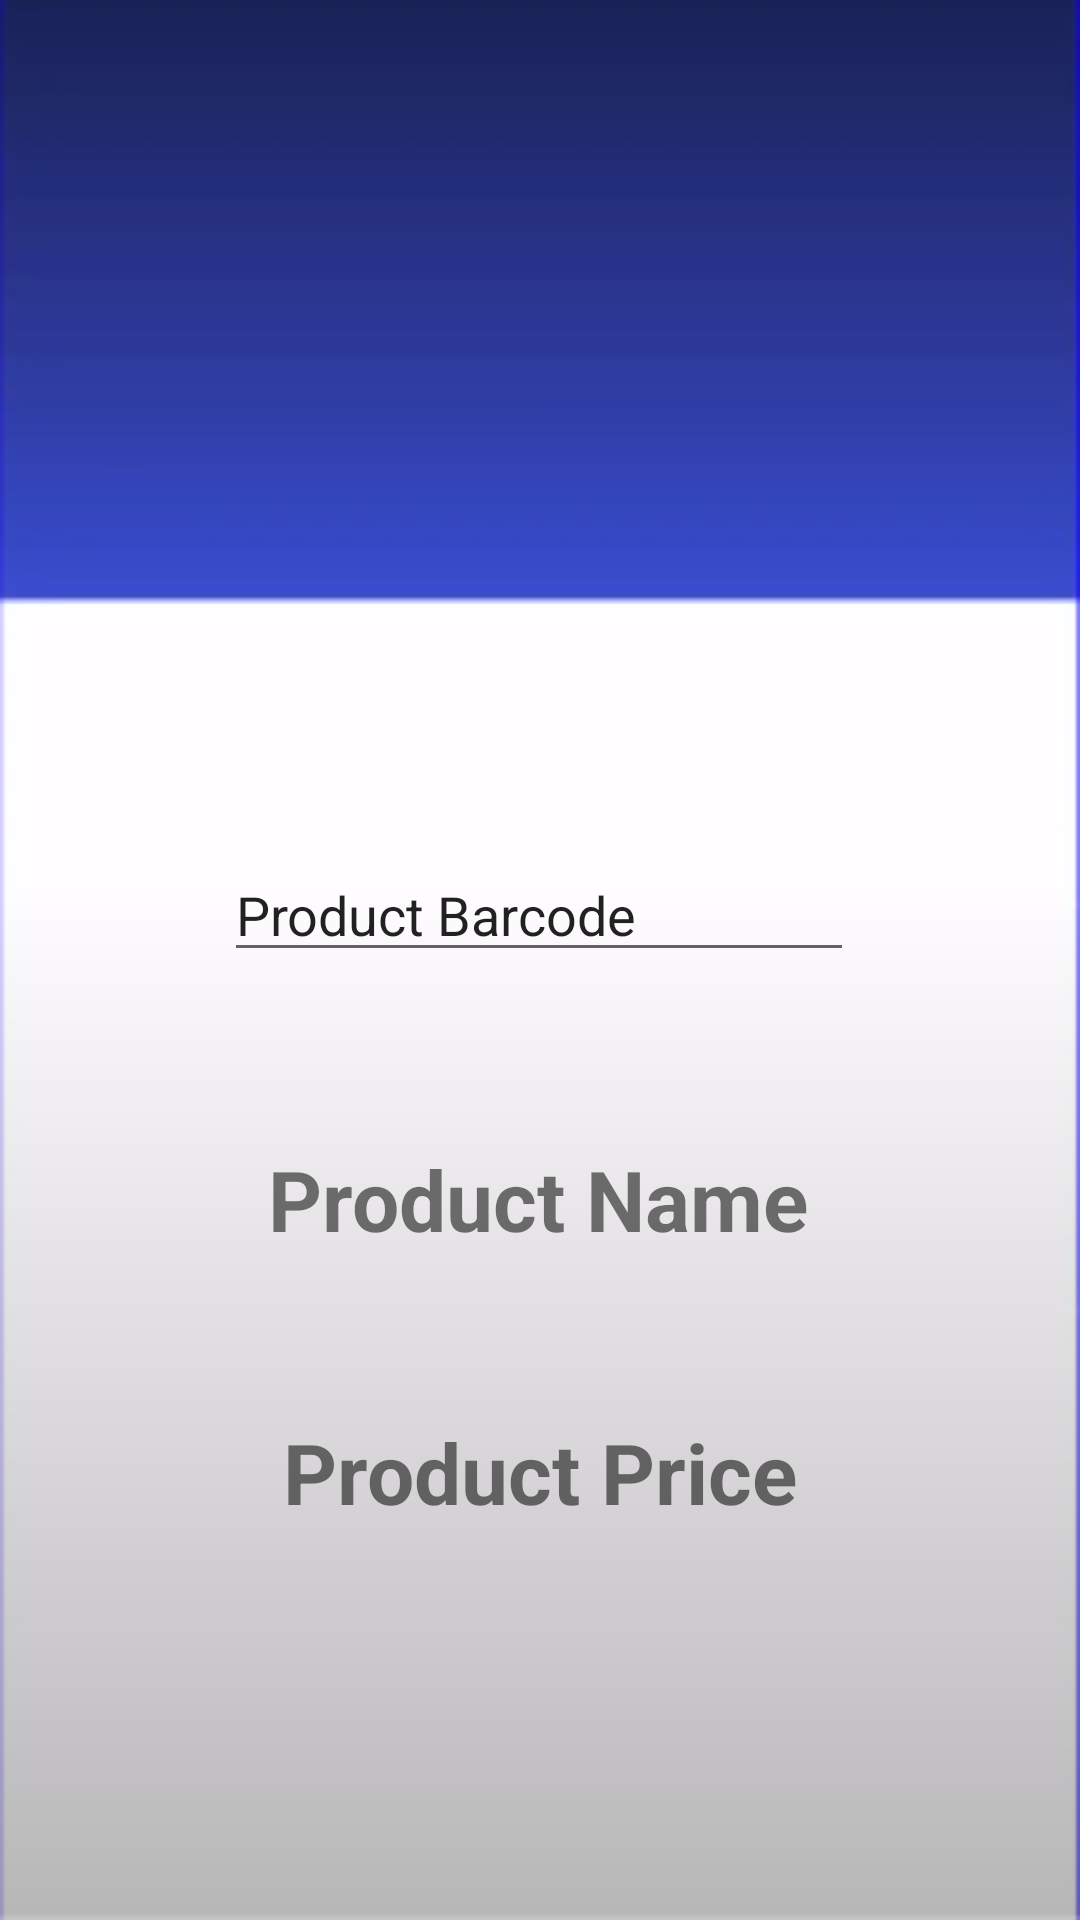

Android layout source for this screen:
<!-- AndroidManifest.xml: application theme Theme.DashboardWithPriceChecker -->
<!-- res/layout/fragment_pricechecker.xml -->
<?xml version="1.0" encoding="utf-8"?>
<androidx.constraintlayout.widget.ConstraintLayout xmlns:android="http://schemas.android.com/apk/res/android"
                                                   xmlns:app="http://schemas.android.com/apk/res-auto" xmlns:tools="http://schemas.android.com/tools"
             android:layout_width="match_parent"
             android:layout_height="match_parent"
             tools:context=".pricechecker"
android:background="@drawable/background">


    <ImageView
            android:src="@drawable/noimage"
            android:layout_width="229dp"
            android:layout_height="204dp" app:layout_constraintStart_toStartOf="parent"
            app:layout_constraintEnd_toEndOf="parent" android:id="@+id/imageView"
            app:layout_constraintTop_toTopOf="parent"
            app:layout_constraintBottom_toBottomOf="parent" app:layout_constraintVertical_bias="0.176"/>
    <TextView
            android:textStyle="bold"
            android:textSize="28dp"
            android:text="Product Name"
            android:layout_width="wrap_content"
            android:layout_height="wrap_content" app:layout_constraintStart_toStartOf="parent"
            app:layout_constraintEnd_toEndOf="parent" android:id="@+id/textView"
            app:layout_constraintHorizontal_bias="0.497" app:layout_constraintBottom_toBottomOf="parent"
            app:layout_constraintTop_toTopOf="parent" app:layout_constraintVertical_bias="0.632"/>
    <TextView
            android:textStyle="bold"
            android:textSize="28dp"
            android:text="Product Price"
            android:layout_width="wrap_content"
            android:layout_height="wrap_content" app:layout_constraintStart_toStartOf="parent"
            app:layout_constraintEnd_toEndOf="parent" android:id="@+id/textView2"
            app:layout_constraintBottom_toBottomOf="parent"
            app:layout_constraintTop_toTopOf="parent" app:layout_constraintVertical_bias="0.783"/>
    <EditText
            android:layout_width="wrap_content"
            android:layout_height="wrap_content"
            android:inputType="textPersonName"
            android:text="Product Barcode"
            android:visibility="visible"
            android:ems="10"
            android:selectAllOnFocus="true"
            android:id="@+id/editTextTextPersonName"
            app:layout_constraintStart_toStartOf="parent" app:layout_constraintEnd_toEndOf="parent"
            app:layout_constraintTop_toTopOf="parent" app:layout_constraintBottom_toBottomOf="parent"
            app:layout_constraintHorizontal_bias="0.497" app:layout_constraintVertical_bias="0.472"/>
</androidx.constraintlayout.widget.ConstraintLayout>
<!-- resources referenced by this layout -->
<resources>
  <!-- drawable background: png bitmap (drawable, 9492 bytes) -->
  <style name="Theme.DashboardWithPriceChecker" parent="Theme.MaterialComponents.DayNight.NoActionBar">
          
          <item name="colorPrimary">@color/purple_500</item>
          <item name="colorPrimaryVariant">@color/purple_700</item>
          <item name="colorOnPrimary">@color/white</item>
          
          <item name="colorSecondary">@color/teal_200</item>
          <item name="colorSecondaryVariant">@color/teal_700</item>
          <item name="colorOnSecondary">@color/black</item>
          
          <item name="android:statusBarColor" tools:targetApi="l">?attr/colorPrimaryVariant</item>
          
      </style>
  <!-- not gathered from this repository: default colours our renderer supplied (Android Studio template values) -->
  <color name="purple_500">#FF6200EE</color>
  <color name="purple_700">#FF3700B3</color>
  <color name="teal_200">#FF03DAC5</color>
  <color name="teal_700">#FF018786</color>
  <color name="black">#FF000000</color>
  <color name="white">#FFFFFFFF</color>
</resources>
